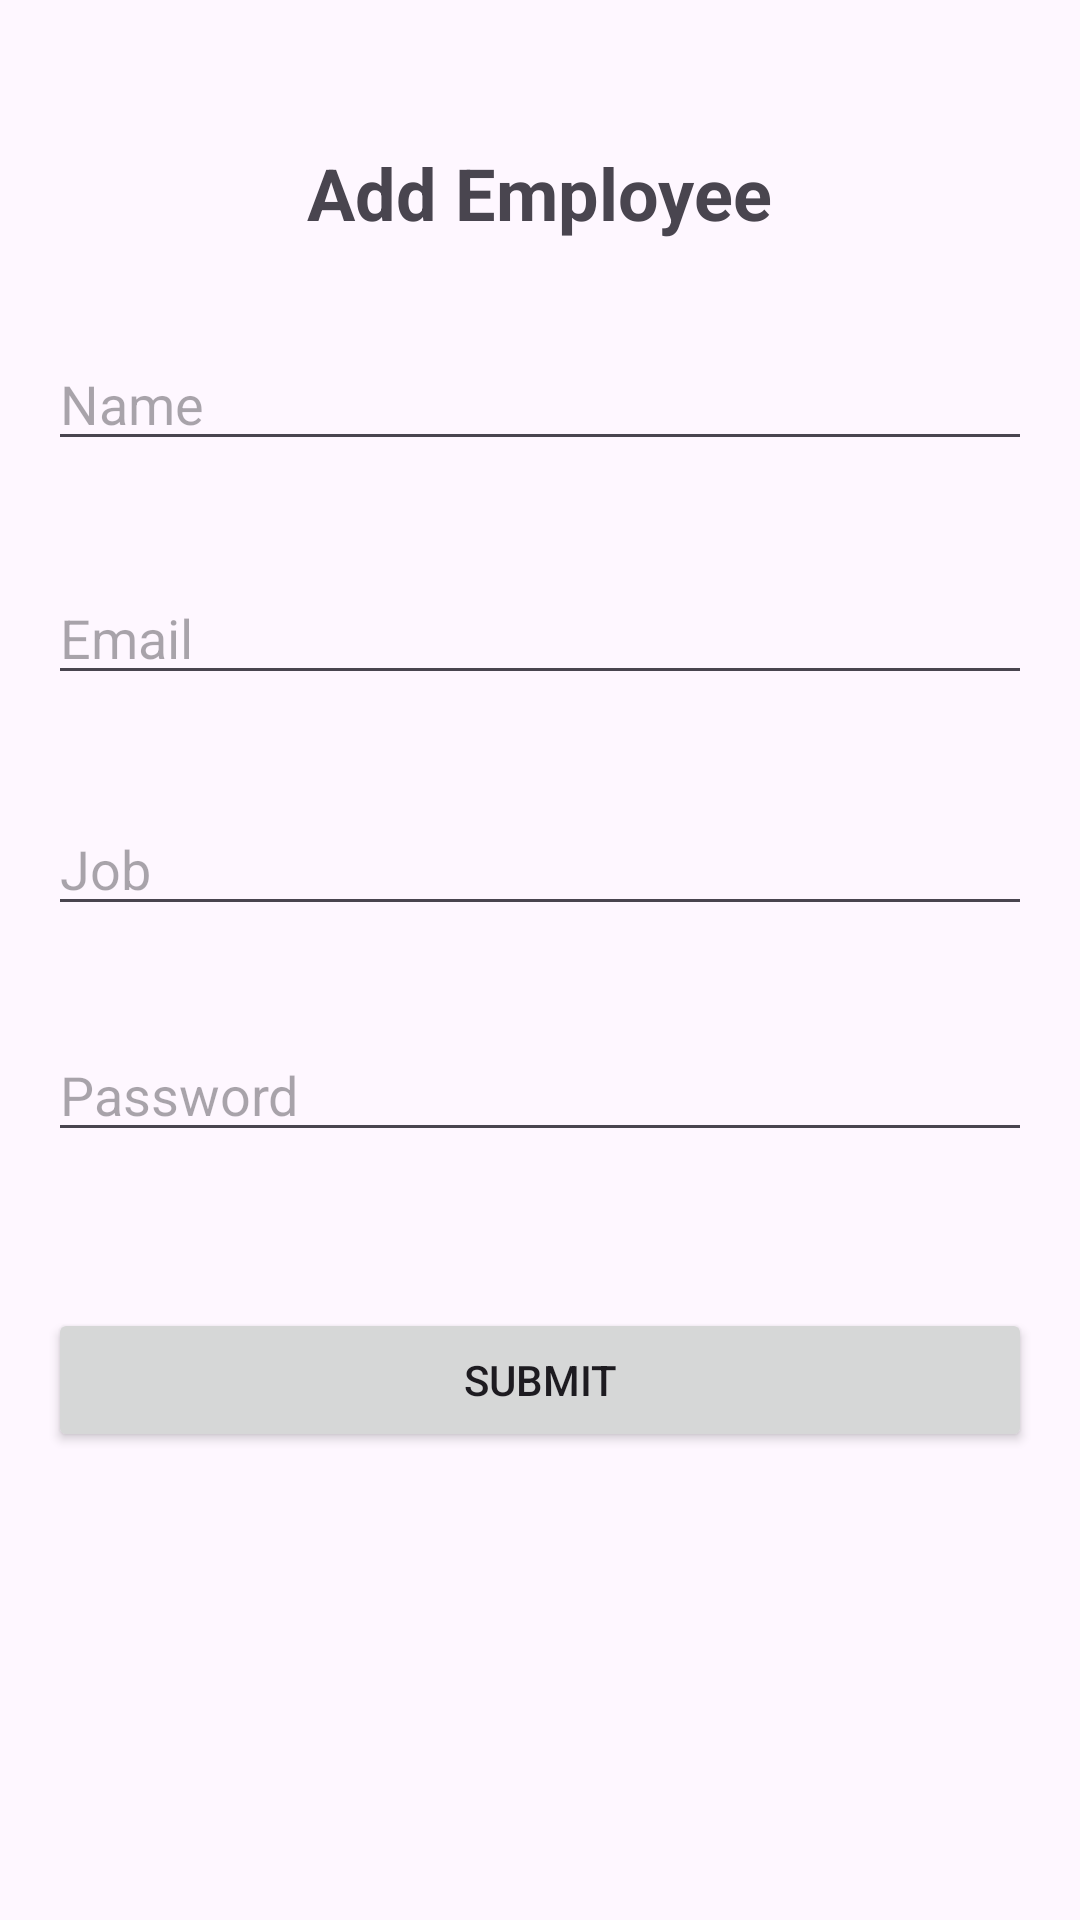

Produce the Android XML layout that renders to this screen, including the resource entries it uses.
<!-- AndroidManifest.xml: application theme Theme.TablePalv1 -->
<!-- res/layout/activity_add_employee.xml -->
<?xml version="1.0" encoding="utf-8"?>
<androidx.constraintlayout.widget.ConstraintLayout xmlns:android="http://schemas.android.com/apk/res/android"
    xmlns:app="http://schemas.android.com/apk/res-auto"
    xmlns:tools="http://schemas.android.com/tools"
    android:layout_width="match_parent"
    android:layout_height="match_parent"
    tools:context=".Add_Employee">

    <RelativeLayout
        android:layout_width="match_parent"
        android:layout_height="match_parent"
        android:padding="16dp"
        tools:layout_editor_absoluteX="0dp"
        tools:layout_editor_absoluteY="38dp">
        
        <EditText
            android:id="@+id/Name"
            android:layout_width="match_parent"
            android:layout_height="wrap_content"
            android:layout_below="@id/textViewTitle"
            android:layout_marginTop="32dp"
            android:hint="Name"
            android:inputType="textEmailAddress" />

        <EditText
            android:id="@+id/profession"
            android:layout_width="match_parent"
            android:layout_height="wrap_content"
            android:layout_below="@id/textViewTitle"
            android:layout_marginTop="187dp"
            android:hint="Job"
            android:inputType="textEmailAddress" />

        <TextView
            android:id="@+id/textViewTitle"
            android:layout_width="wrap_content"
            android:layout_height="wrap_content"
            android:layout_centerHorizontal="true"
            android:layout_marginTop="32dp"
            android:text="Add Employee"
            android:textSize="24sp"
            android:textStyle="bold" />
        
        
        

        <EditText
            android:id="@+id/editTextEmail"
            android:layout_width="match_parent"
            android:layout_height="wrap_content"
            android:layout_below="@id/textViewTitle"
            android:layout_marginTop="110dp"
            android:hint="Email"
            android:inputType="textEmailAddress" />

        <EditText
            android:id="@+id/editTextPassword"
            android:layout_width="match_parent"
            android:layout_height="wrap_content"
            android:layout_below="@id/editTextEmail"
            android:layout_marginTop="111dp"
            android:hint="Password"
            android:inputType="textPassword" />

        <Button
            android:id="@+id/buttonSubmit"
            android:layout_width="match_parent"
            android:layout_height="wrap_content"
            android:layout_below="@id/editTextPassword"
            android:layout_marginTop="52dp"
            android:text="Submit" />
    </RelativeLayout>

</androidx.constraintlayout.widget.ConstraintLayout>
<!-- resources referenced by this layout -->
<resources>
  <style name="Theme.TablePalv1" parent="Base.Theme.TablePalv1" />
  <style name="Base.Theme.TablePalv1" parent="Theme.Material3.DayNight.NoActionBar">
          
          
      </style>
</resources>
